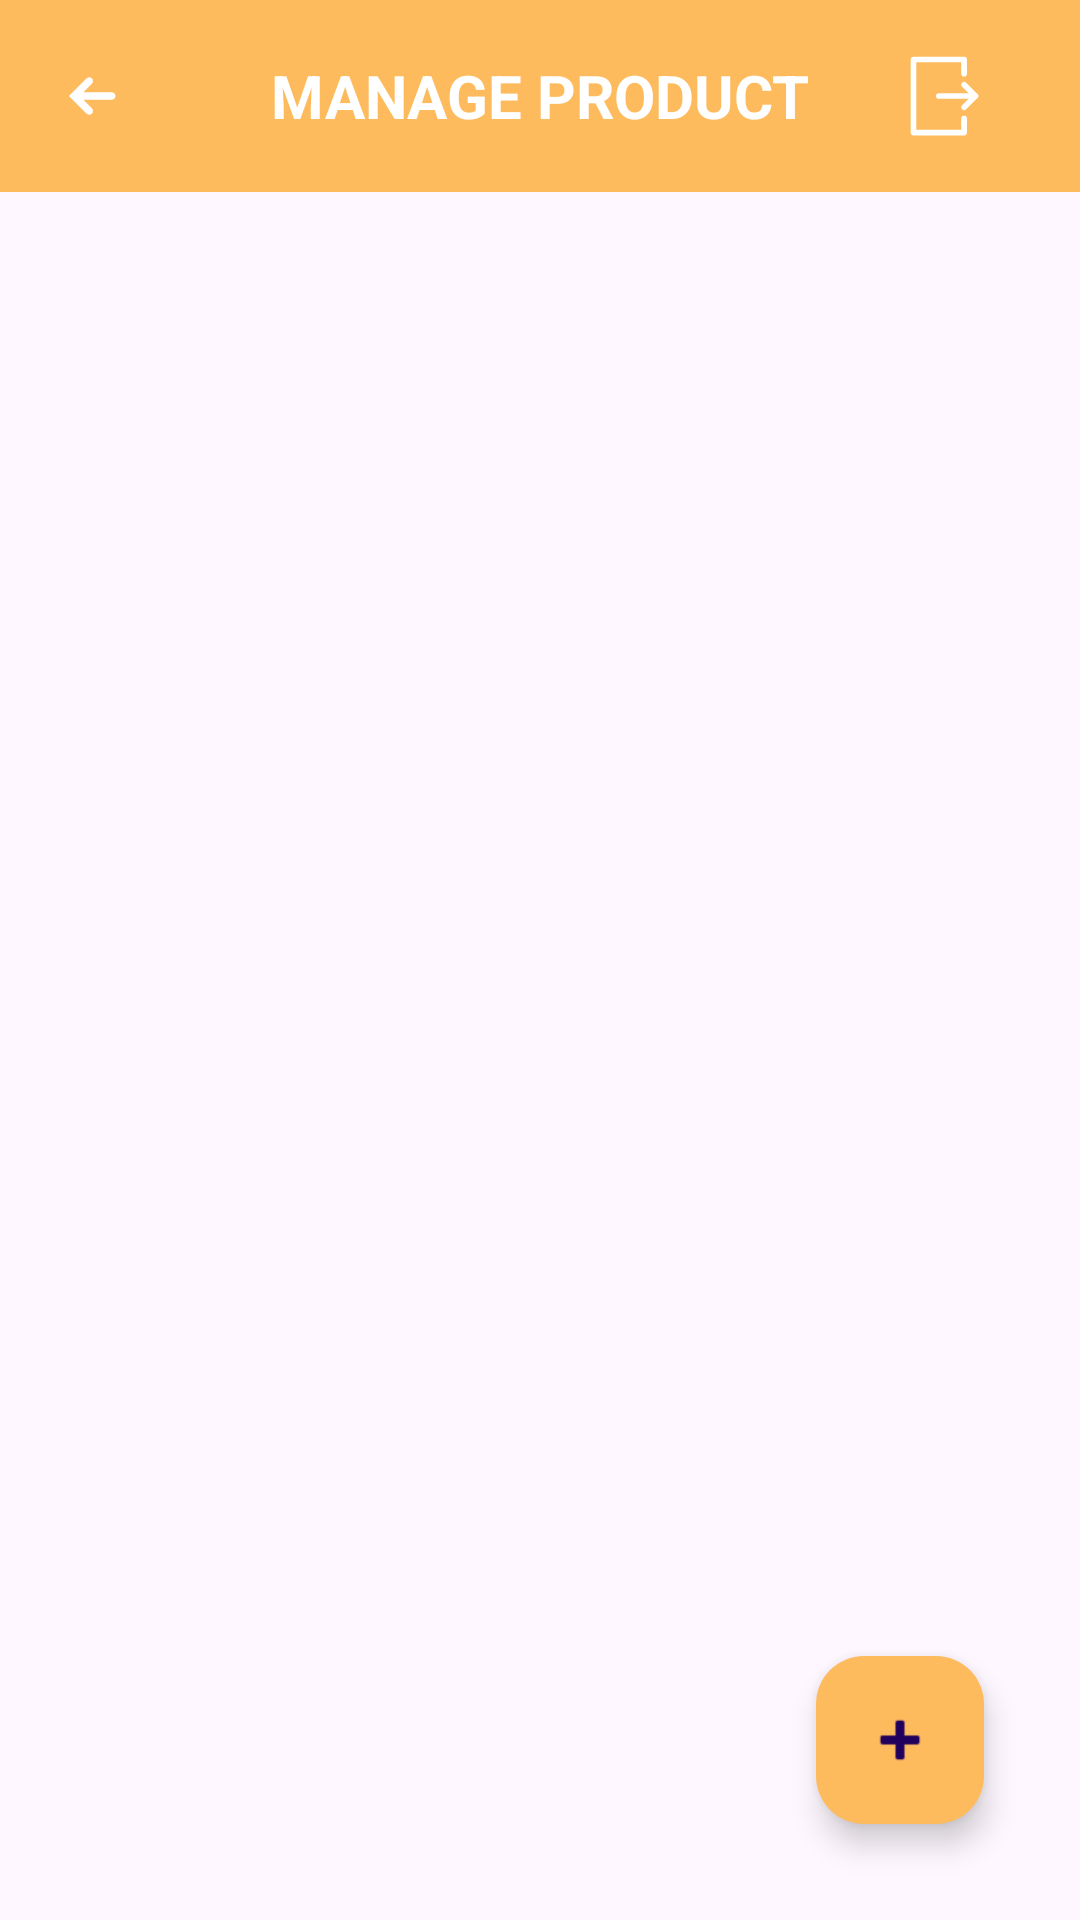

Android layout source for this screen:
<!-- AndroidManifest.xml: application theme Theme.FinalProjectAdmin -->
<!-- res/layout/activity_manage_product.xml -->
<?xml version="1.0" encoding="utf-8"?>
<androidx.coordinatorlayout.widget.CoordinatorLayout xmlns:android="http://schemas.android.com/apk/res/android"
    xmlns:app="http://schemas.android.com/apk/res-auto"
    xmlns:tools="http://schemas.android.com/tools"
    android:layout_width="match_parent"
    android:layout_height="match_parent"
    android:background="@drawable/gradient"
    tools:context=".ManageProductActivity">


    <com.google.android.material.floatingactionbutton.FloatingActionButton
        android:id="@+id/actionBtn"
        android:layout_width="wrap_content"
        android:layout_height="wrap_content"
        android:layout_gravity="bottom|right"
        android:layout_marginEnd="32dp"
        android:layout_marginBottom="32dp"
        android:clickable="false"
        android:src="@android:drawable/ic_input_add"
        app:backgroundTint="@color/orange" />

    <androidx.constraintlayout.widget.ConstraintLayout
        android:id="@+id/Constraint1"
        android:layout_width="match_parent"
        android:layout_height="match_parent"
        android:layout_gravity="center|center_horizontal"
        tools:context=".MainActivity">

        <ScrollView
            android:layout_width="match_parent"
            android:layout_height="match_parent"
            app:layout_constraintBottom_toBottomOf="parent"
            app:layout_constraintEnd_toEndOf="parent"
            app:layout_constraintHorizontal_bias="0.0"
            app:layout_constraintStart_toStartOf="parent"
            app:layout_constraintTop_toTopOf="parent" >

            <LinearLayout
                android:layout_width="match_parent"
                android:layout_height="wrap_content"
                android:orientation="vertical">

                <androidx.constraintlayout.widget.ConstraintLayout
                    android:layout_width="match_parent"
                    android:layout_height="match_parent">


                    <androidx.recyclerview.widget.RecyclerView
                        android:id="@+id/loadProducts"
                        android:layout_width="0dp"
                        android:layout_height="wrap_content"
                        android:layout_marginStart="32dp"
                        android:layout_marginTop="90dp"
                        android:layout_marginEnd="32dp"
                        android:paddingBottom="100dp"
                        app:layout_constraintEnd_toEndOf="parent"
                        app:layout_constraintHorizontal_bias="0.0"
                        app:layout_constraintStart_toStartOf="parent"
                        app:layout_constraintTop_toTopOf="parent" />
                </androidx.constraintlayout.widget.ConstraintLayout>
            </LinearLayout>
        </ScrollView>

    </androidx.constraintlayout.widget.ConstraintLayout>

    <androidx.appcompat.widget.Toolbar
        android:id="@+id/toolbar"
        android:layout_width="match_parent"
        android:layout_height="wrap_content"
        android:background="?attr/colorPrimary"
        android:minHeight="?attr/actionBarSize"
        android:theme="?attr/actionBarTheme"
        app:layout_constraintEnd_toEndOf="parent"
        app:layout_constraintStart_toStartOf="parent"
        app:layout_constraintTop_toTopOf="parent">

        <ImageView
            android:id="@+id/backBtn"
            android:layout_width="30dp"
            android:layout_height="30dp"
            android:layout_gravity="center|start|center_horizontal"
            app:srcCompat="@drawable/arrow_left_icon"
            tools:layout_editor_absoluteX="32dp"
            tools:layout_editor_absoluteY="32dp" />

        <TextView
            android:id="@+id/textView25"
            android:layout_width="wrap_content"
            android:layout_height="wrap_content"
            android:layout_gravity="center|center_horizontal"
            android:text="@string/manage_product_title"
            android:textColor="@color/white"
            android:textSize="20sp"
            android:textStyle="bold"
            tools:layout_editor_absoluteX="150dp"
            tools:layout_editor_absoluteY="32dp" />

        <ImageView
            android:id="@+id/logoutBtn"
            android:layout_width="30dp"
            android:layout_height="30dp"
            android:layout_gravity="center|center_horizontal|end"
            android:layout_marginEnd="32dp"
            app:srcCompat="@drawable/logout_icon"
            tools:layout_editor_absoluteX="349dp"
            tools:layout_editor_absoluteY="32dp" />

    </androidx.appcompat.widget.Toolbar>

</androidx.coordinatorlayout.widget.CoordinatorLayout>
<!-- resources referenced by this layout -->
<resources>
  <color name="orange">#febb5d</color>
  <color name="white">#FFFFFFFF</color>
  <!-- drawable arrow_left_icon (drawable) -->
  <vector android:height="25dp" android:viewportHeight="24"
      android:viewportWidth="24" android:width="25dp" xmlns:android="http://schemas.android.com/apk/res/android">
      <path android:fillColor="#FFFFFF" android:pathData="M17,11H9.414l2.293,-2.293c0.391,-0.391 0.391,-1.023 0,-1.414s-1.023,-0.391 -1.414,0L5.586,12l4.707,4.707C10.488,16.902 10.744,17 11,17s0.512,-0.098 0.707,-0.293c0.391,-0.391 0.391,-1.023 0,-1.414L9.414,13H17c0.552,0 1,-0.448 1,-1S17.552,11 17,11z"/>
  </vector>
  <!-- drawable logout_icon (drawable) -->
  <vector android:height="25dp" android:viewportHeight="32"
      android:viewportWidth="32" android:width="25dp" xmlns:android="http://schemas.android.com/apk/res/android">
      <path android:fillColor="#00000000"
          android:pathData="M15.92,16L28.92,16" android:strokeColor="#FFFFFF"
          android:strokeLineCap="round" android:strokeLineJoin="round" android:strokeWidth="2"/>
      <path android:fillColor="#FFFFFF" android:pathData="M23.93,25v3h-16V4h16V7h2V3a1,1 0,0 0,-1 -1h-18a1,1 0,0 0,-1 1V29a1,1 0,0 0,1 1h18a1,1 0,0 0,1 -1V25Z"/>
      <path android:fillColor="#00000000"
          android:pathData="M28.92,16L24.92,20" android:strokeColor="#FFFFFF"
          android:strokeLineCap="round" android:strokeLineJoin="round" android:strokeWidth="2"/>
      <path android:fillColor="#00000000"
          android:pathData="M28.92,16L24.92,12" android:strokeColor="#FFFFFF"
          android:strokeLineCap="round" android:strokeLineJoin="round" android:strokeWidth="2"/>
      <path android:fillColor="#00000000"
          android:pathData="M24.92,8.09L24.92,6.09"
          android:strokeColor="#FFFFFF" android:strokeLineCap="round"
          android:strokeLineJoin="round" android:strokeWidth="2"/>
      <path android:fillColor="#00000000"
          android:pathData="M24.92,26L24.92,24" android:strokeColor="#FFFFFF"
          android:strokeLineCap="round" android:strokeLineJoin="round" android:strokeWidth="2"/>
  </vector>
  <string name="manage_product_title">MANAGE PRODUCT</string>
  <style name="Theme.FinalProjectAdmin" parent="Base.Theme.FinalProjectAdmin" />
  <style name="Base.Theme.FinalProjectAdmin" parent="Theme.Material3.DayNight.NoActionBar">
          
           <item name="colorPrimary">@color/orange</item>
      </style>
</resources>
